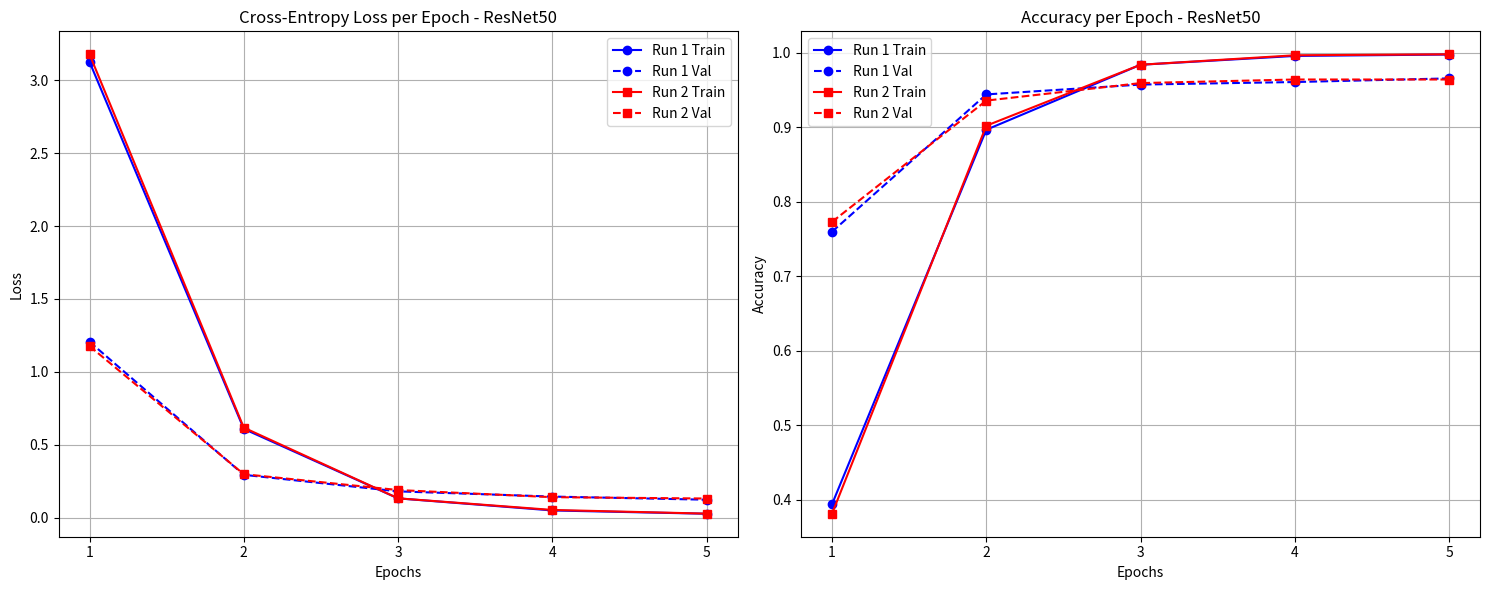

The matplotlib source for this figure:
import matplotlib.pyplot as plt
import numpy as np

# --- 1. Data Extracted from your Logs ---
epochs = [1, 2, 3, 4, 5]

# Run 1 Data
r1_train_loss = [3.1274, 0.6084, 0.1315, 0.0486, 0.0260]
r1_val_loss   = [1.2062, 0.2931, 0.1796, 0.1439, 0.1223]
r1_train_acc  = [0.3940, 0.8964, 0.9836, 0.9954, 0.9973]
r1_val_acc    = [0.7596, 0.9438, 0.9570, 0.9604, 0.9653]

# Run 2 Data
r2_train_loss = [3.1790, 0.6170, 0.1318, 0.0521, 0.0268]
r2_val_loss   = [1.1766, 0.2975, 0.1887, 0.1397, 0.1306]
r2_train_acc  = [0.3813, 0.9018, 0.9836, 0.9963, 0.9976]
r2_val_acc    = [0.7728, 0.9355, 0.9590, 0.9638, 0.9638]

# --- 2. Plotting ---
fig, (ax1, ax2) = plt.subplots(1, 2, figsize=(15, 6))

# Graph 1: Cross-Entropy Loss
# -----------------------------
ax1.plot(epochs, r1_train_loss, 'b-o', label='Run 1 Train')
ax1.plot(epochs, r1_val_loss,   'b--o', label='Run 1 Val')
ax1.plot(epochs, r2_train_loss, 'r-s', label='Run 2 Train')
ax1.plot(epochs, r2_val_loss,   'r--s', label='Run 2 Val')

ax1.set_title('Cross-Entropy Loss per Epoch - ResNet50')
ax1.set_xlabel('Epochs')
ax1.set_ylabel('Loss')
ax1.set_xticks(epochs)
ax1.grid(True)
ax1.legend()

# Graph 2: Accuracy
# -----------------------------
ax2.plot(epochs, r1_train_acc, 'b-o', label='Run 1 Train')
ax2.plot(epochs, r1_val_acc,   'b--o', label='Run 1 Val')
# Plot Run 1 Test as a horizontal line

ax2.plot(epochs, r2_train_acc, 'r-s', label='Run 2 Train')
ax2.plot(epochs, r2_val_acc,   'r--s', label='Run 2 Val')
# Plot Run 2 Test as a horizontal line

ax2.set_title('Accuracy per Epoch - ResNet50')
ax2.set_xlabel('Epochs')
ax2.set_ylabel('Accuracy')
ax2.set_xticks(epochs)
ax2.grid(True)
ax2.legend()

# --- 3. Save ---
plt.tight_layout()
filename = "training_results.png"
plt.savefig(filename)
print(f"Graph saved to {filename}")